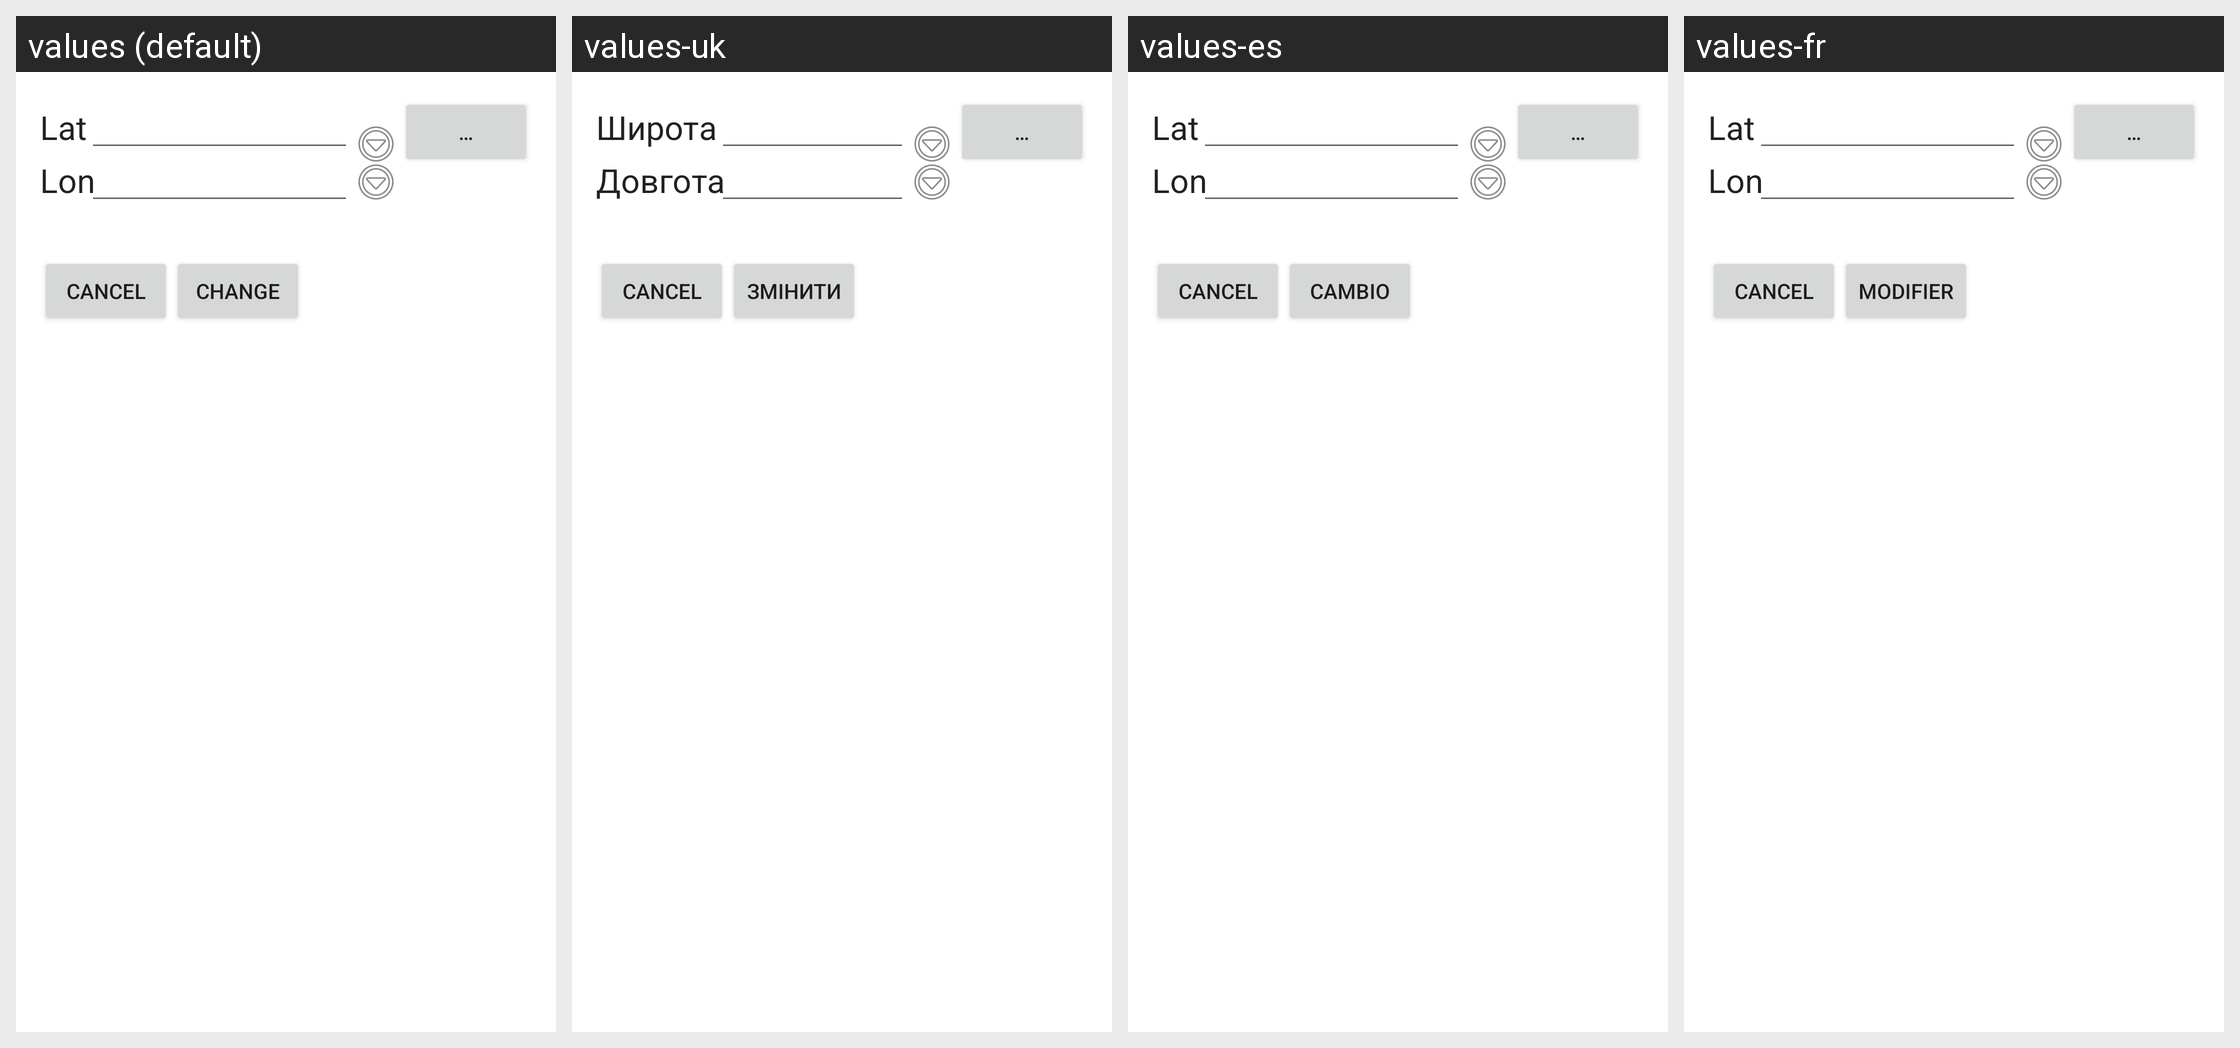

Translations of the strings shown on this Android screen, per locale in the grid:
Android screen res/layout/activity_geo_edit.xml rendered under 4 locales, left to right: values (default), values-uk, values-es, values-fr. Device: Nexus 5 (rendered at 1080×1920; each locale shown at half size, 540×960, under a caption strip naming it); theme AppTheme.
Other locales in the repository, not shown: values-ar, values-da, values-de, values-eu, values-fi, values-hi, values-in, values-it, values-ja, values-nl, values-pl, values-pt-rBR, values-ro, values-ru, values-tr, values-zh-rCN, values-zh-rTW, values-zz.
Strings drawn on this screen, with the default value and each locale's value (text and hints the layout hard-codes, and strings that could not be matched under every locale, appear in the picture but are not listed):

btn_popup
  values: …
  values-uk: …  [not translated; the default value is used]
  values-es: …  [not translated; the default value is used]
  values-fr: …  [not translated; the default value is used]

lbl_latitude_short
  values: Lat
  values-uk: Широта
  values-es: Lat
  values-fr: Lat

lbl_longitude_short
  values: Lon
  values-uk: Довгота
  values-es: Lon
  values-fr: Lon

btn_change
  values: Change
  values-uk: Змінити
  values-es: Cambio
  values-fr: Modifier
